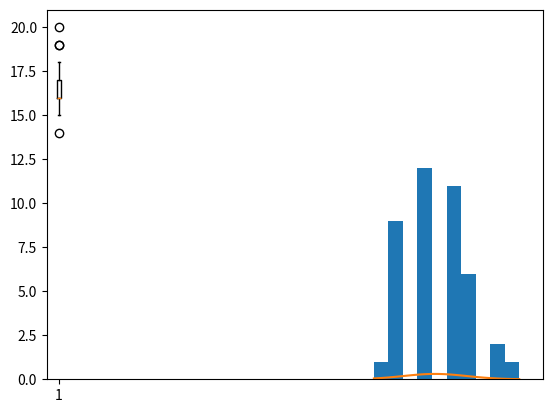

This figure's Python source:
############################################################################################
#   Em uma determinada escola de ensino médio, alguns alunos foram selecionados aleatoriamente
#   para saber qual idade eles tem. Abaixo temos a amostra das idades desse alunos.
#
#   Calcule a média e o desvio padrão, e elabore os gráficos de boxplot, histograma e a 
#   curva de distribuição normal.   
##############################################################################################

# Importando as bibliotecas
import numpy as np
import pandas as pd
from matplotlib import pyplot as plt
from scipy.stats import norm

#Criando o dataframe ou dataset (conjunto de dados)
dados = {'Idades':[14, 17, 18, 15, 15, 16, 17, 15, 16, 16, 15, 17, 15, 16,
                      16, 18, 18, 19, 17, 16, 17, 15, 16, 17, 17, 19, 20, 18,
                      17, 16, 15, 16, 16, 17, 18, 18, 17, 17, 15, 16, 16, 15]
                     }

#Visualizando a distribuição dos dados
plt.hist(dados['Idades'])
plt.show()


# Calculando a média e o desvio padrão
desvio_padrao = np.std(dados['Idades'], ddof = 1)
media = np.mean(dados['Idades'])

# Visualizando a curva da distribuição normal
dominio = np.linspace(np.min(dados['Idades']), np.max(dados['Idades']))
plt.plot(dominio, norm.pdf(dominio, media, desvio_padrao))
plt.show()

dataframe = pd.DataFrame(data = dados)


print("\n Média: ", dataframe['Idades'].mean())
print("\n Mediana: ", dataframe['Idades'].median())
print("\n Moda: ", dataframe['Idades'].mode())
print("\n Desvio Padrão Amostral das Idades: ", dataframe['Idades'].std()) 

# Plotando o boxplot
plt.boxplot(dados['Idades'])
plt.show()